Run: headless pygame with SDL's dummy video driver; simulated clock (each Clock.tick advances the game by its frame time, no real sleeping); random seed 0; keys injected as events and as key.get_pressed() state; no mouse input.
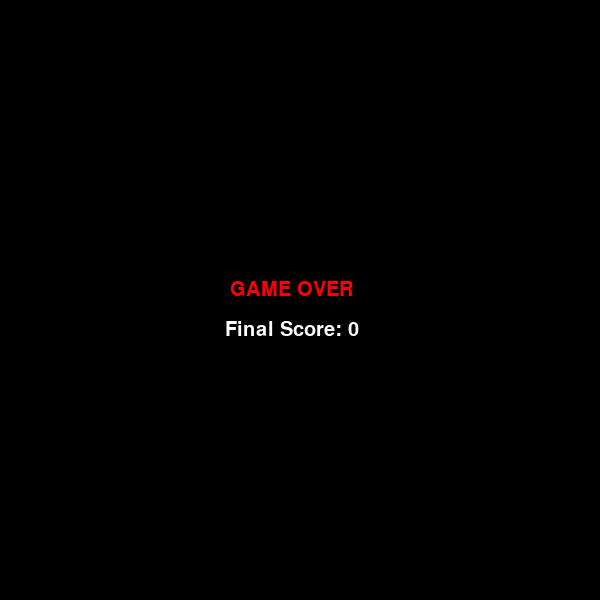
Frame 1 of 1 · flips 1–60 · no input (game ended)

The pygame program that drew these frames:

import pygame
import random
import time
from pygame.locals import *

# Түстер
colorBLACK = (0, 0, 0)
colorWHITE = (255, 255, 255)
colorGRAY = (40, 40, 40)
colorRED = (255, 0, 0)
colorGREEN = (0, 255, 0)
colorBLUE = (0, 100, 255)
colorYELLOW = (255, 215, 0)
colorPURPLE = (128, 0, 128)
colorORANGE = (255, 165, 0)

pygame.init()

# Экран параметрлері
WIDTH, HEIGHT = 600, 600
CELL = 30
screen = pygame.display.set_mode((WIDTH, HEIGHT))
pygame.display.set_caption("Snake: 5 Types of Food")

font = pygame.font.SysFont(None, 30)
small_font = pygame.font.SysFont(None, 24) # Фрукты үстіндегі сан үшін

class Point:
    def __init__(self, x, y):
        self.x = x
        self.y = y

class Snake:
    def __init__(self):
        self.body = [Point(10, 11), Point(10, 12), Point(10, 13)]
        self.dx, self.dy = 1, 0
        self.score = 0
        self.level = 1 
        self.alive = True

    def move(self):
        for i in range(len(self.body) - 1, 0, -1):
            self.body[i].x = self.body[i - 1].x
            self.body[i].y = self.body[i - 1].y

        self.body[0].x += self.dx
        self.body[0].y += self.dy

        # Шекараны тексеру
        if self.body[0].x >= WIDTH // CELL or self.body[0].x < 0 or \
           self.body[0].y >= HEIGHT // CELL or self.body[0].y < 1:
            self.alive = False
            
        # Өз денесіне соғылу
        for segment in self.body[1:]:
            if self.body[0].x == segment.x and self.body[0].y == segment.y:
                self.alive = False

    def draw(self):
        for i, segment in enumerate(self.body):
            color = colorRED if i == 0 else colorYELLOW
            pygame.draw.rect(screen, color, (segment.x * CELL, segment.y * CELL, CELL - 1, CELL - 1))

    def check_collision(self, food):
        head = self.body[0]
        if head.x == food.pos.x and head.y == food.pos.y:
            self.score += food.weight
            # Салмағына қарай өсу
            for _ in range(food.weight):
                self.body.append(Point(self.body[-1].x, self.body[-1].y))
            
            food.generate_random_pos(self.body)
            self.level = 1 + self.score // 10 # Әр 10 ұпай сайын деңгей артады

class Food:
    def __init__(self):
        self.pos = Point(9, 9)
        self.weight = 1
        self.color = colorGREEN
        self.spawn_time = time.time()
        self.lifetime = 7

    def generate_random_pos(self, snake_body):
        while True:
            self.pos.x = random.randint(0, WIDTH // CELL - 1)
            self.pos.y = random.randint(1, HEIGHT // CELL - 1)
            if not any(self.pos.x == s.x and self.pos.y == s.y for s in snake_body):
                break
        
        # 5 түрлі фрукты: салмақ, түс және өмір сүру уақыты
        chance = random.randint(1, 100)
        if chance <= 40: # 40% - 1 ұпай (Жасыл)
            self.weight, self.color, self.lifetime = 1, colorGREEN, 8
        elif chance <= 70: # 30% - 2 ұпай (Көк)
            self.weight, self.color, self.lifetime = 2, colorBLUE, 6
        elif chance <= 85: # 15% - 3 ұпай (Қызғылт сары)
            self.weight, self.color, self.lifetime = 3, colorORANGE, 5
        elif chance <= 95: # 10% - 4 ұпай (Күлгін)
            self.weight, self.color, self.lifetime = 4, colorPURPLE, 4
        else: # 5% - 5 ұпай (Алтын)
            self.weight, self.color, self.lifetime = 5, colorYELLOW, 3
            
        self.spawn_time = time.time()

    def update(self, snake_body):
        if time.time() - self.spawn_time > self.lifetime:
            self.generate_random_pos(snake_body)

    def draw(self):
        # Фруктыны сызу
        rect = (self.pos.x * CELL, self.pos.y * CELL, CELL, CELL)
        pygame.draw.rect(screen, self.color, rect)
        # Ұпайын үстіне жазу
        weight_text = small_font.render(str(self.weight), True, colorWHITE if self.weight != 5 else colorBLACK)
        screen.blit(weight_text, (self.pos.x * CELL + 10, self.pos.y * CELL + 5))

def draw_grid():
    for i in range(0, WIDTH, CELL):
        pygame.draw.line(screen, colorGRAY, (i, CELL), (i, HEIGHT))
    for i in range(CELL, HEIGHT, CELL):
        pygame.draw.line(screen, colorGRAY, (0, i), (WIDTH, i))

# Ойын циклі
FPS = 5
clock = pygame.time.Clock()
snake = Snake()
food = Food()
food.generate_random_pos(snake.body)

running = True
while running:
    for event in pygame.event.get():
        if event.type == QUIT:
            running = False
        if event.type == KEYDOWN:
            if event.key == K_RIGHT and snake.dx != -1: snake.dx, snake.dy = 1, 0
            elif event.key == K_LEFT and snake.dx != 1: snake.dx, snake.dy = -1, 0
            elif event.key == K_UP and snake.dy != 1: snake.dx, snake.dy = 0, -1
            elif event.key == K_DOWN and snake.dy != -1: snake.dx, snake.dy = 0, 1

    if snake.alive:
        food.update(snake.body)
        snake.move()
        snake.check_collision(food)

        screen.fill(colorBLACK)
        draw_grid()
        snake.draw()
        food.draw()

        # Статистика
        pygame.draw.rect(screen, (30, 30, 30), (0, 0, WIDTH, CELL))
        screen.blit(font.render(f"Score: {snake.score}", True, colorWHITE), (10, 2))
        screen.blit(font.render(f"Level: {snake.level}", True, colorWHITE), (200, 2))
    else:
        screen.fill(colorBLACK)
        screen.blit(font.render("GAME OVER", True, colorRED), (WIDTH//2 - 70, HEIGHT//2 - 20))
        screen.blit(font.render(f"Final Score: {snake.score}", True, colorWHITE), (WIDTH//2 - 75, HEIGHT//2 + 20))
        pygame.display.flip()
        time.sleep(3)
        running = False

    pygame.display.flip()
    clock.tick(FPS + snake.level)

pygame.quit()
